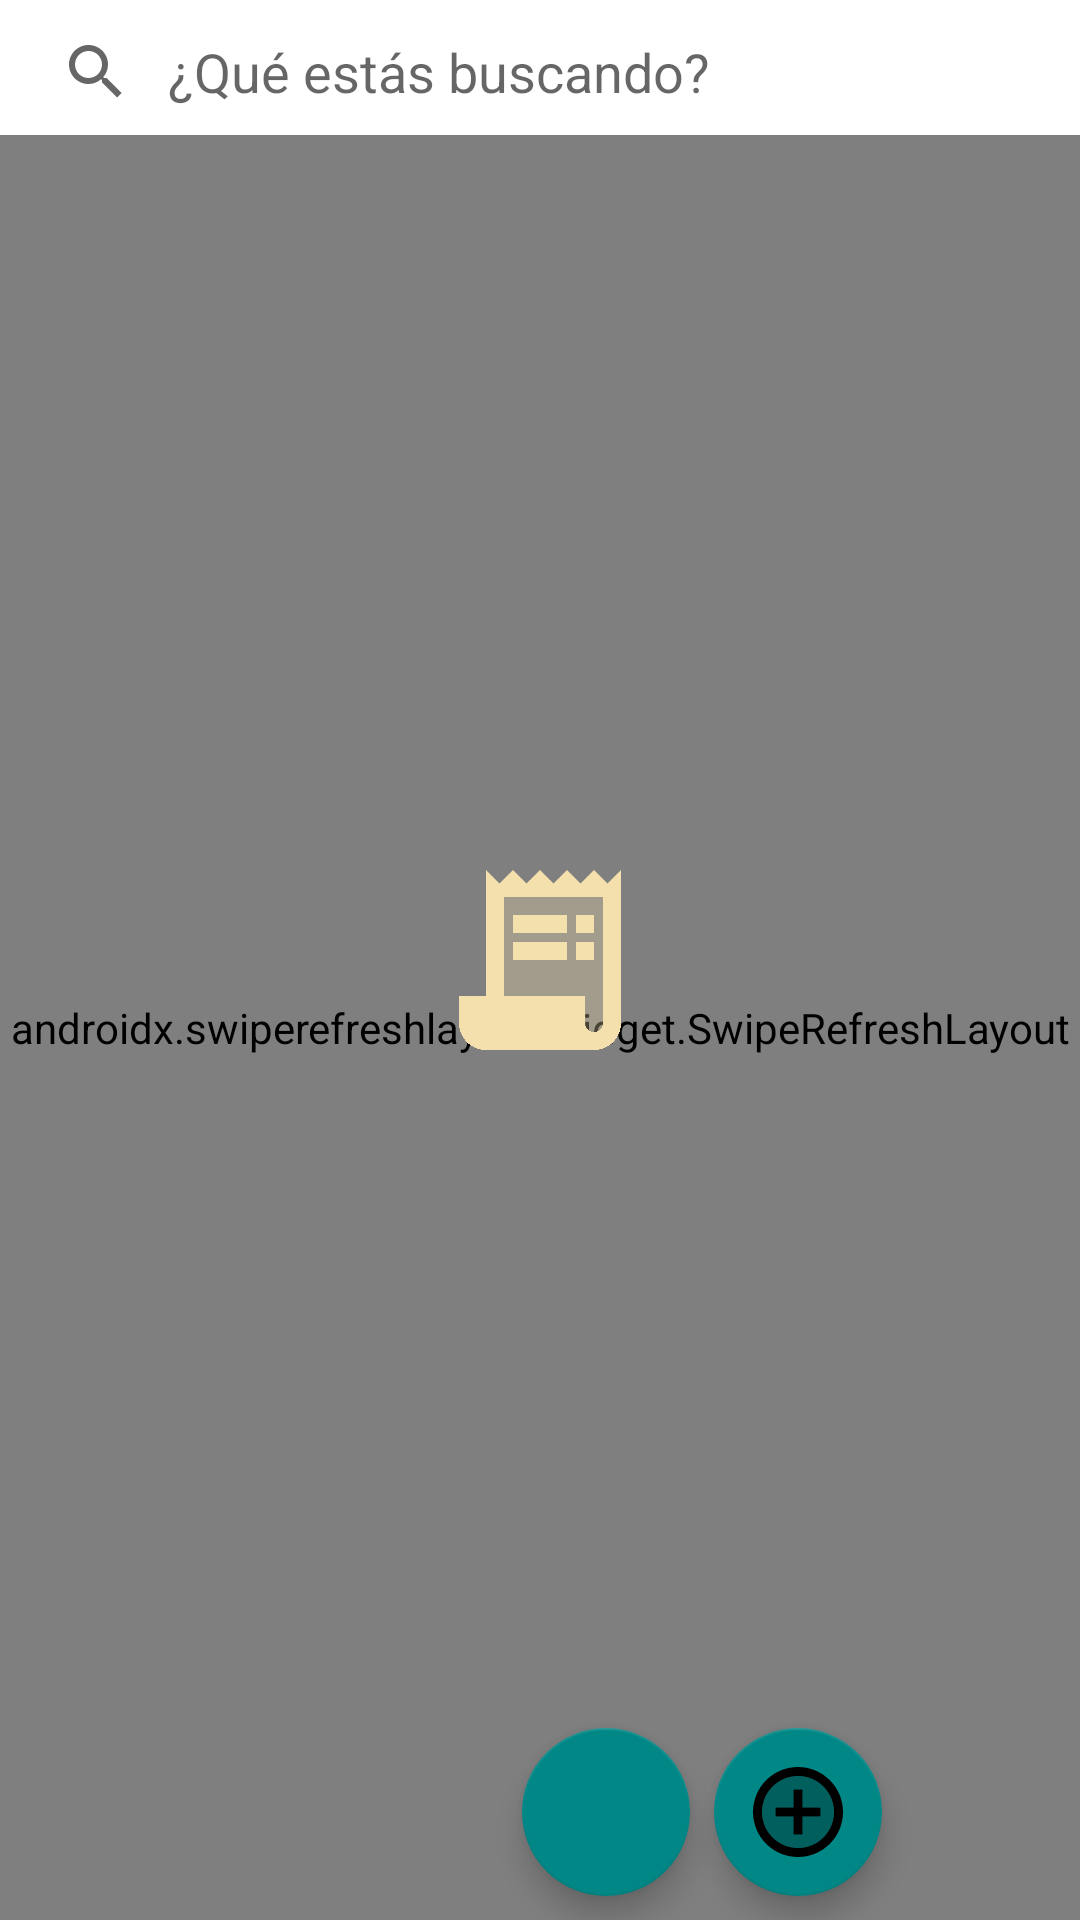

Android layout source for this screen:
<!-- AndroidManifest.xml: application theme Theme.ListaDC -->
<!-- res/layout/fragment_meal.xml -->
<?xml version="1.0" encoding="utf-8"?>
<FrameLayout xmlns:android="http://schemas.android.com/apk/res/android"
    xmlns:app="http://schemas.android.com/apk/res-auto"
    xmlns:tools="http://schemas.android.com/tools"
    android:layout_width="match_parent"
    android:layout_height="match_parent"
    tools:context=".meals.MealFragment">

    <androidx.appcompat.widget.SearchView
        android:id="@+id/mealSearch"
        android:layout_width="match_parent"
        android:layout_height="wrap_content"
        android:textCursorDrawable="@null"
        app:iconifiedByDefault="false"
        app:queryBackground="@null"
        app:queryHint="@string/search_menu_placeholder"
        app:theme="@style/AppSearchView" />

    <androidx.swiperefreshlayout.widget.SwipeRefreshLayout
        android:id="@+id/swipeLayout"
        android:layout_width="match_parent"
        android:layout_height="match_parent"
        android:layout_marginTop="45dp">

    <androidx.recyclerview.widget.RecyclerView
        android:id="@+id/mealRecyclerview"
        android:layout_width="match_parent"
        android:layout_height="match_parent"
        android:orientation="vertical" />

    </androidx.swiperefreshlayout.widget.SwipeRefreshLayout>

    <ProgressBar
        android:id="@+id/spinningHamburger"
        style="?android:attr/progressBarStyle"
        android:layout_width="match_parent"
        android:layout_height="match_parent"
        android:indeterminateDrawable="@drawable/rotating_icon"
        android:scaleX=".2"
        android:scaleY=".2"
        app:layout_constraintBottom_toBottomOf="parent"
        app:layout_constraintEnd_toEndOf="parent"
        app:layout_constraintStart_toStartOf="parent"
        app:layout_constraintTop_toTopOf="parent" />

    <com.google.android.material.floatingactionbutton.FloatingActionButton
        android:id="@+id/fabToTop"
        android:layout_width="wrap_content"
        android:layout_height="wrap_content"
        android:layout_gravity="bottom|end"
        android:layout_marginEnd="130dp"
        android:layout_marginBottom="8dp"
        android:clickable="true"
        android:contentDescription="@string/FABtop_description"
        app:backgroundTint="@color/teal_700"
        app:layout_anchorGravity="center"
        app:maxImageSize="36dp"
        app:srcCompat="@drawable/twotone_arrow_circle_up_24" />

    <com.google.android.material.floatingactionbutton.FloatingActionButton
        android:id="@+id/fabAddMeal"
        android:layout_width="wrap_content"
        android:layout_height="wrap_content"
        android:layout_gravity="end|bottom"
        android:layout_marginEnd="66dp"
        android:layout_marginBottom="8dp"
        android:contentDescription="@string/FAB_description"
        android:src="@drawable/ic_twotone_add_circle_24"
        app:backgroundTint="@color/teal_700"
        app:fabSize="normal"
        app:maxImageSize="36dp" />

</FrameLayout>
<!-- resources referenced by this layout -->
<resources>
  <color name="teal_700">#FF018786</color>
  <!-- drawable ic_twotone_add_circle_24 (drawable) -->
  <vector android:height="36dp" android:tint="#000000"
      android:viewportHeight="24" android:viewportWidth="24"
      android:width="36dp" xmlns:android="http://schemas.android.com/apk/res/android">
      <path android:fillAlpha="0.3"
          android:fillColor="@android:color/white"
          android:pathData="M12,4c-4.41,0 -8,3.59 -8,8s3.59,8 8,8 8,-3.59 8,-8 -3.59,-8 -8,-8zM17,13h-4v4h-2v-4L7,13v-2h4L11,7h2v4h4v2z" android:strokeAlpha="0.3"/>
      <path android:fillColor="@android:color/white" android:pathData="M13,7h-2v4L7,11v2h4v4h2v-4h4v-2h-4zM12,2C6.48,2 2,6.48 2,12s4.48,10 10,10 10,-4.48 10,-10S17.52,2 12,2zM12,20c-4.41,0 -8,-3.59 -8,-8s3.59,-8 8,-8 8,3.59 8,8 -3.59,8 -8,8z"/>
  </vector>
  <!-- drawable rotating_icon (drawable) -->
  <?xml version="1.0" encoding="utf-8"?>
  <layer-list xmlns:android="http://schemas.android.com/apk/res/android">
      <item>
          <rotate
              android:drawable="@drawable/twotone_receipt_long_24"
              android:fillAfter="true"
              android:fromDegrees="0"
              android:pivotX="50%"
              android:pivotY="50%"
              android:toDegrees="1440" />
      </item>
  </layer-list>
  <string name="FAB_description">Añadir producto</string>
  <string name="FABtop_description">Volver arriba</string>
  <string name="search_menu_placeholder">¿Qué estás buscando?</string>
  <style name="AppSearchView" parent="Widget.AppCompat.SearchView">
          <item name="android:textSize">15sp</item>
          <item name="android:alpha">0.87</item>
      </style>
  <style name="Theme.ListaDC" parent="Theme.MaterialComponents.DayNight.DarkActionBar">
          
          <item name="colorPrimary">@color/purple_500</item>
          <item name="colorPrimaryVariant">@color/purple_700</item>
          <item name="colorOnPrimary">@color/white</item>
          
          <item name="colorSecondary">@color/teal_200</item>
          <item name="colorSecondaryVariant">@color/teal_700</item>
          <item name="colorOnSecondary">@color/black</item>
          
          <item name="android:statusBarColor">?attr/colorPrimaryVariant</item>
          
      </style>
  <!-- drawable twotone_receipt_long_24 (drawable) -->
  <vector android:autoMirrored="true" android:height="24dp"
      android:tint="#F3E0AD" android:viewportHeight="24"
      android:viewportWidth="24" android:width="24dp" xmlns:android="http://schemas.android.com/apk/res/android">
      <path android:fillAlpha="0.3"
          android:fillColor="@android:color/white"
          android:pathData="M19,19c0,0.55 -0.45,1 -1,1s-1,-0.45 -1,-1v-3H8V5h11V19z" android:strokeAlpha="0.3"/>
      <path android:fillColor="@android:color/white" android:pathData="M19.5,3.5L18,2l-1.5,1.5L15,2l-1.5,1.5L12,2l-1.5,1.5L9,2L7.5,3.5L6,2v14H3v3c0,1.66 1.34,3 3,3h12c1.66,0 3,-1.34 3,-3V2L19.5,3.5zM19,19c0,0.55 -0.45,1 -1,1s-1,-0.45 -1,-1v-3H8V5h11V19z"/>
      <path android:fillColor="@android:color/white" android:pathData="M9,7h6v2h-6z"/>
      <path android:fillColor="@android:color/white" android:pathData="M16,7h2v2h-2z"/>
      <path android:fillColor="@android:color/white" android:pathData="M9,10h6v2h-6z"/>
      <path android:fillColor="@android:color/white" android:pathData="M16,10h2v2h-2z"/>
  </vector>
  <color name="purple_500">#FF6200EE</color>
  <color name="purple_700">#FF3700B3</color>
  <color name="white">#FFFFFFFF</color>
  <color name="teal_200">#FF03DAC5</color>
  <color name="black">#FF000000</color>
</resources>
